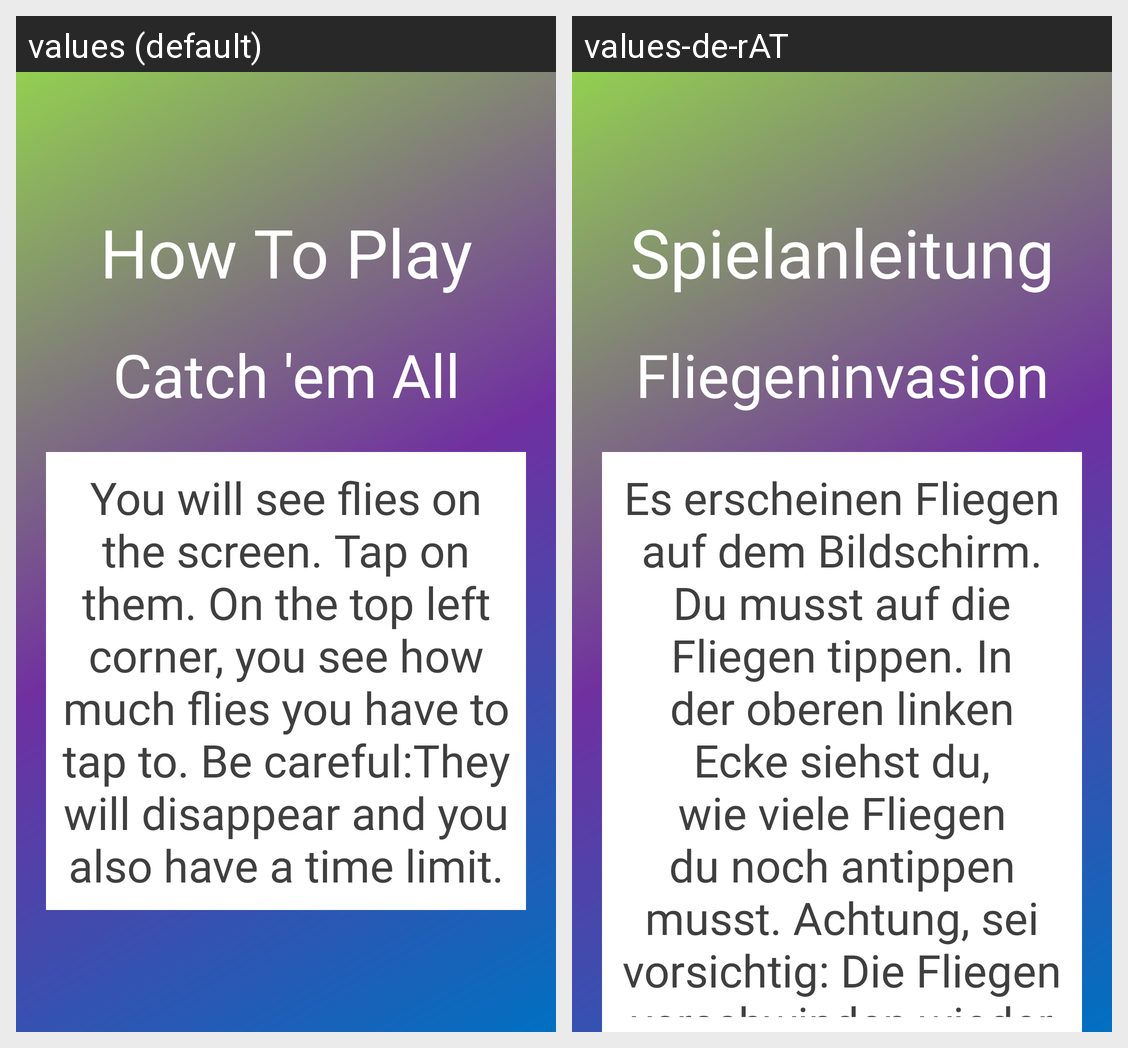

Locale-by-locale string values for the Android screen shown in this grid:
Android screen res/layout/howtoplay_reaction.xml rendered under 2 locales, left to right: values (default), values-de-rAT. Device: Nexus 5 (rendered at 1080×1920; each locale shown at half size, 540×960, under a caption strip naming it); theme Theme.ReMeMo.
Strings drawn on this screen, with the default value and each locale's value (text and hints the layout hard-codes, and strings that could not be matched under every locale, appear in the picture but are not listed):

tV_howToPlay_headline
  values: How To Play
  values-de-rAT: Spielanleitung

tV_howToPlay_reaction
  values: Catch 'em All
  values-de-rAT: Fliegeninvasion

tV_howToPlay_Reaction_Instruction
  values: You will see flies on the screen. Tap on them. On the top left corner, you see how much flies you have to tap to. Be careful:They will disappear and you also have a time limit.
  values-de-rAT: Es erscheinen Fliegen auf dem Bildschirm. Du musst auf die Fliegen tippen. In der oberen linken Ecke siehst du, wie viele Fliegen du noch antippen musst. Achtung, sei vorsichtig: Die Fliegen verschwinden wieder und du hast auch ein Zeitlimit.
